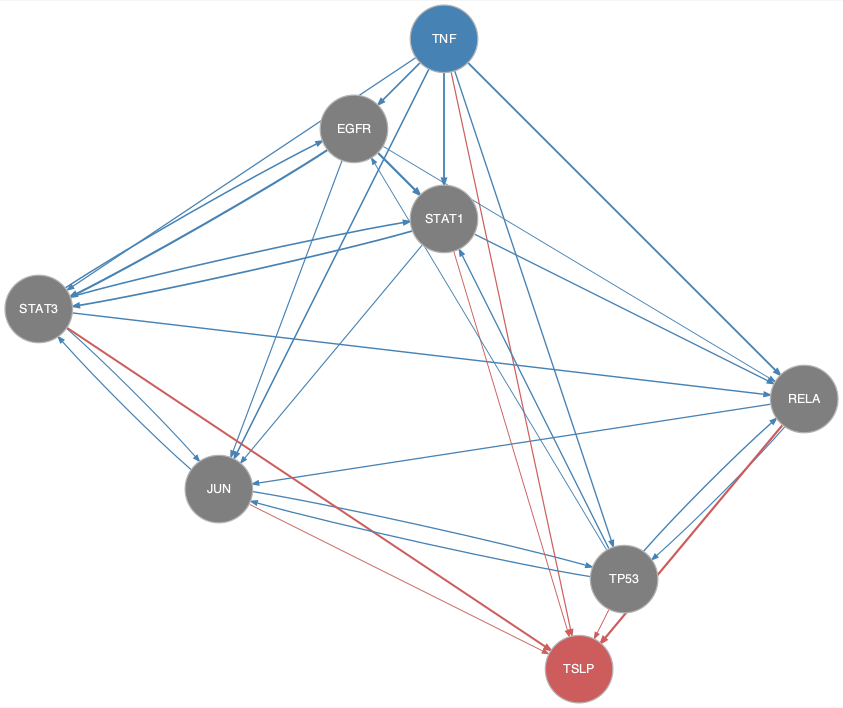

The file beside this chart, header and first rows:
from	to
EGFR	JUN
EGFR	RELA
EGFR	STAT1
EGFR	STAT3
JUN	STAT3
JUN	TP53
RELA	JUN
RELA	TP53
STAT1	JUN
STAT1	RELA
STAT1	STAT3
STAT3	EGFR
STAT3	JUN
STAT3	RELA
STAT3	STAT1
TNF	EGFR
TNF	JUN
TNF	RELA
TNF	STAT1
TNF	STAT3
TNF	TP53
TP53	EGFR
TP53	JUN
TP53	RELA
TP53	STAT1
JUN	TSLP
RELA	TSLP
STAT1	TSLP
STAT3	TSLP
TNF	TSLP
TP53	TSLP
